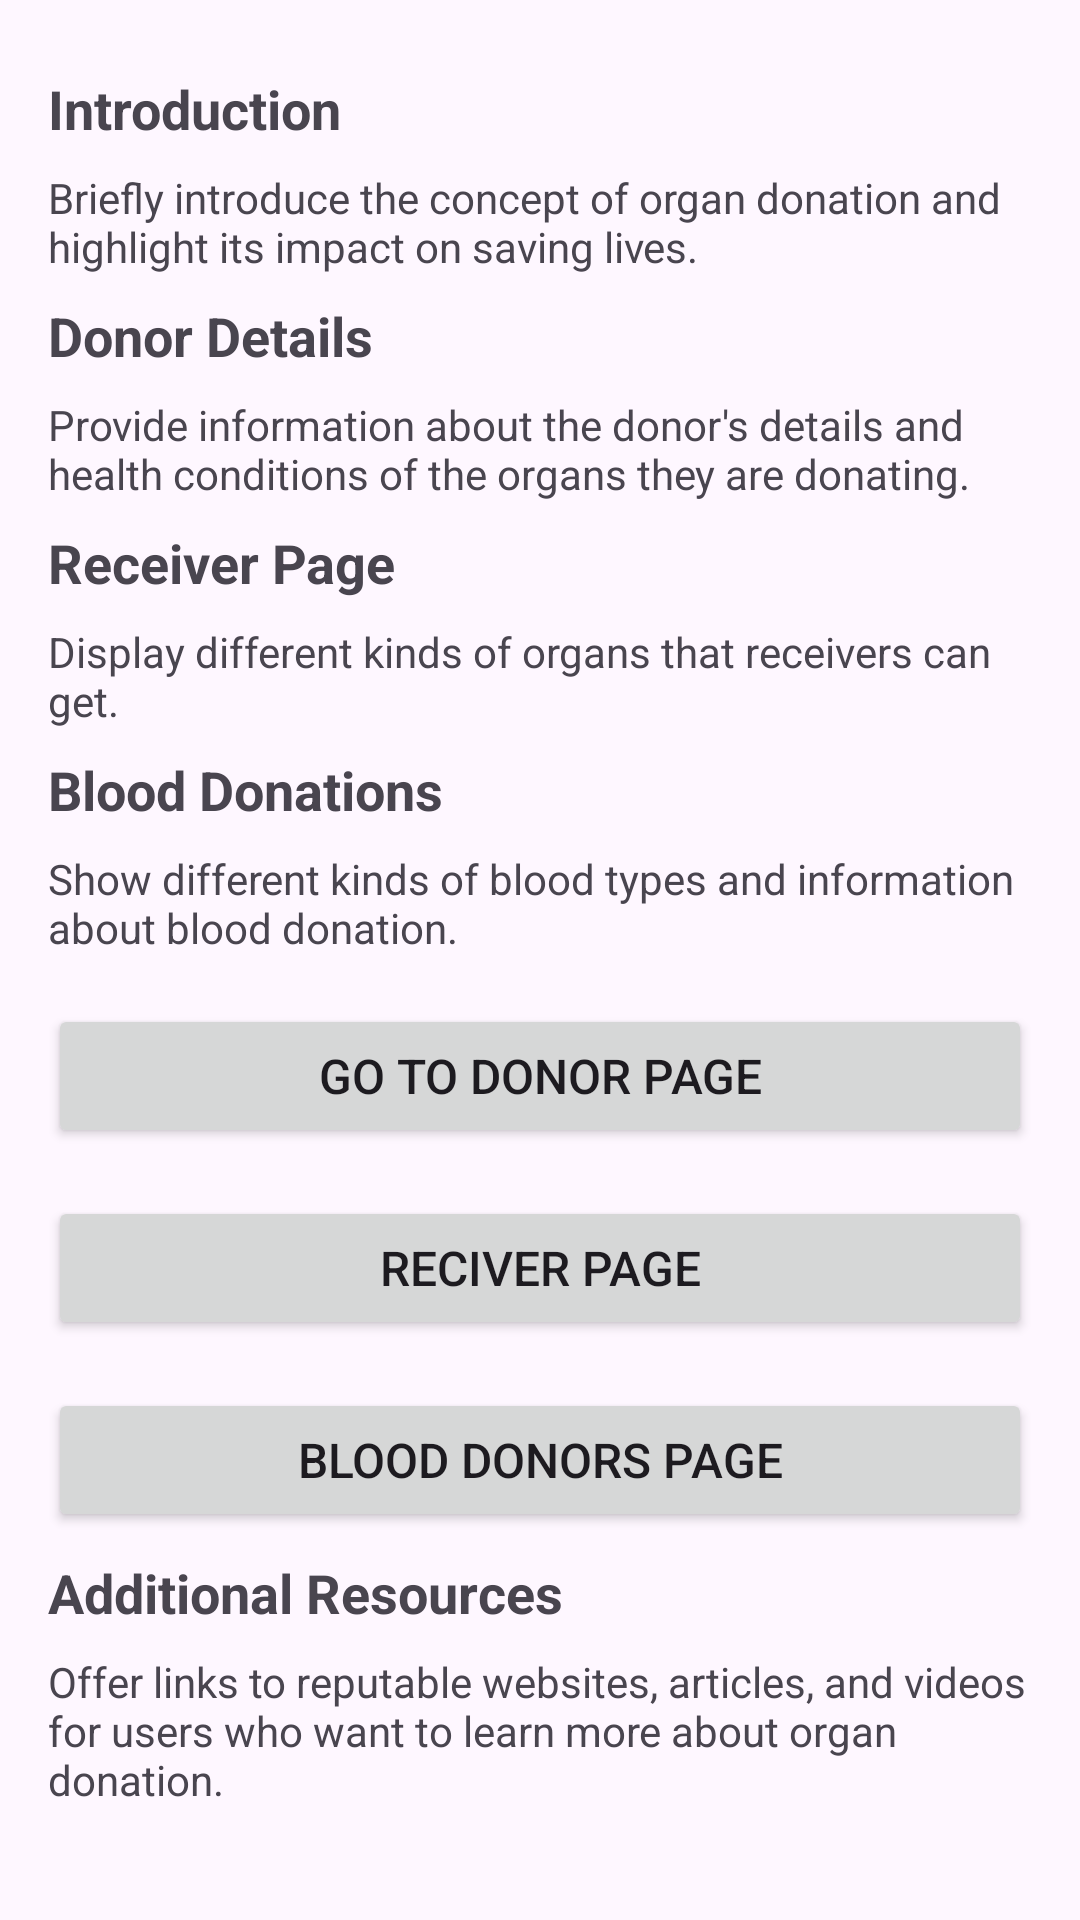

Android layout source for this screen:
<!-- AndroidManifest.xml: application theme Theme.Organs_donation -->
<!-- res/layout/help.xml -->
<ScrollView xmlns:android="http://schemas.android.com/apk/res/android"
    android:layout_width="match_parent"
    android:layout_height="match_parent"
    android:padding="16dp">

    <LinearLayout
        android:layout_width="match_parent"
        android:layout_height="wrap_content"
        android:orientation="vertical">

        
        <TextView
            android:id="@+id/tvIntroduction"
            android:layout_width="match_parent"
            android:layout_height="wrap_content"
            android:text="Introduction"
            android:textSize="18sp"
            android:textStyle="bold"
            android:paddingTop="8dp"
            android:paddingBottom="8dp"/>
        <TextView
            android:layout_width="match_parent"
            android:layout_height="wrap_content"
            android:text="Briefly introduce the concept of organ donation and highlight its impact on saving lives."/>

        
        <TextView
            android:id="@+id/tvDonorDetails"
            android:layout_width="match_parent"
            android:layout_height="wrap_content"
            android:text="Donor Details"
            android:textSize="18sp"
            android:textStyle="bold"
            android:paddingTop="8dp"
            android:paddingBottom="8dp"/>
        <TextView
            android:layout_width="match_parent"
            android:layout_height="wrap_content"
            android:text="Provide information about the donor's details and health conditions of the organs they are donating."/>

        
        <TextView
            android:id="@+id/tvReceiverPage"
            android:layout_width="match_parent"
            android:layout_height="wrap_content"
            android:text="Receiver Page"
            android:textSize="18sp"
            android:textStyle="bold"
            android:paddingTop="8dp"
            android:paddingBottom="8dp"/>
        <TextView
            android:layout_width="match_parent"
            android:layout_height="wrap_content"
            android:text="Display different kinds of organs that receivers can get."/>

        
        <TextView
            android:id="@+id/tvBloodDonations"
            android:layout_width="match_parent"
            android:layout_height="wrap_content"
            android:text="Blood Donations"
            android:textSize="18sp"
            android:textStyle="bold"
            android:paddingTop="8dp"
            android:paddingBottom="8dp"/>
        <TextView
            android:layout_width="match_parent"
            android:layout_height="wrap_content"
            android:text="Show different kinds of blood types and information about blood donation."/>

        
        <Button
            android:id="@+id/btnDonorPage"
            android:layout_width="match_parent"
            android:layout_height="wrap_content"
            android:text="Go to Donor Page"
            android:textSize="16sp"
            android:layout_marginTop="16dp"/>

        
        <Button
            android:id="@+id/btnRegisterNow"
            android:layout_width="match_parent"
            android:layout_height="wrap_content"
            android:text="Reciver Page"
            android:textSize="16sp"
            android:layout_marginTop="16dp"/>
        <Button
            android:id="@+id/btnblood"
            android:layout_width="match_parent"
            android:layout_height="wrap_content"
            android:text="Blood donors Page"
            android:textSize="16sp"
            android:layout_marginTop="16dp"/>

        
        <TextView
            android:id="@+id/tvResources"
            android:layout_width="match_parent"
            android:layout_height="wrap_content"
            android:text="Additional Resources"
            android:textSize="18sp"
            android:textStyle="bold"
            android:paddingTop="8dp"
            android:paddingBottom="8dp"/>
        <TextView
            android:layout_width="match_parent"
            android:layout_height="wrap_content"
            android:text="Offer links to reputable websites, articles, and videos for users who want to learn more about organ donation."/>
    </LinearLayout>
</ScrollView>
<!-- resources referenced by this layout -->
<resources>
  <style name="Theme.Organs_donation" parent="Base.Theme.Organs_donation" />
  <style name="Base.Theme.Organs_donation" parent="Theme.Material3.DayNight.NoActionBar">
          
          
      </style>
</resources>
